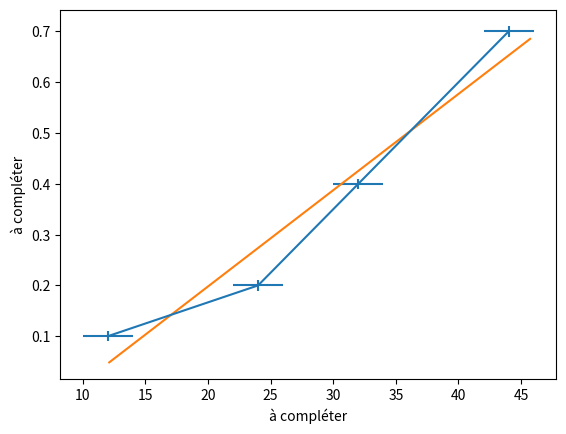

The script that saved this image:
import numpy as np
import matplotlib.pyplot as plt
import numpy.random as rd

N = 10**3
nb_decimale = 5
X = ["Volume", np.array([12, 24, 32, 44]), "L", 2] 
Y = ["Quantité de CO2 dégagé", np.array([0.1, 0.2, 0.4, 0.7]), "mol", 0.01]

# exemple : nom de la variable, valeurs, unité(s), incertitudes en forme de liste ou valeur unique

a = np.zeros(N)
b = np.zeros(N)

for i in range(N):
    Xi = rd.normal(X[1], X[3])
    Yi = rd.normal(Y[1], Y[3])
    a[i], b[i] = np.polyfit(Xi, Yi, 1)

print('regression linéaire de type Y = AX + B')
print("A :", round(a.mean(),nb_decimale),"+-",round(a.std(),nb_decimale))
print(" B :", round(b.mean(),nb_decimale),"+-",round(b.std(),nb_decimale))

plt.errorbar(X[1],Y[1], xerr= X[3], yerr = Y[3])
plt.xlabel("à compléter")
plt.ylabel("à compléter")
plt.plot(Xi, Xi*a.mean()+b.mean(), label="Regression")
plt.show()
